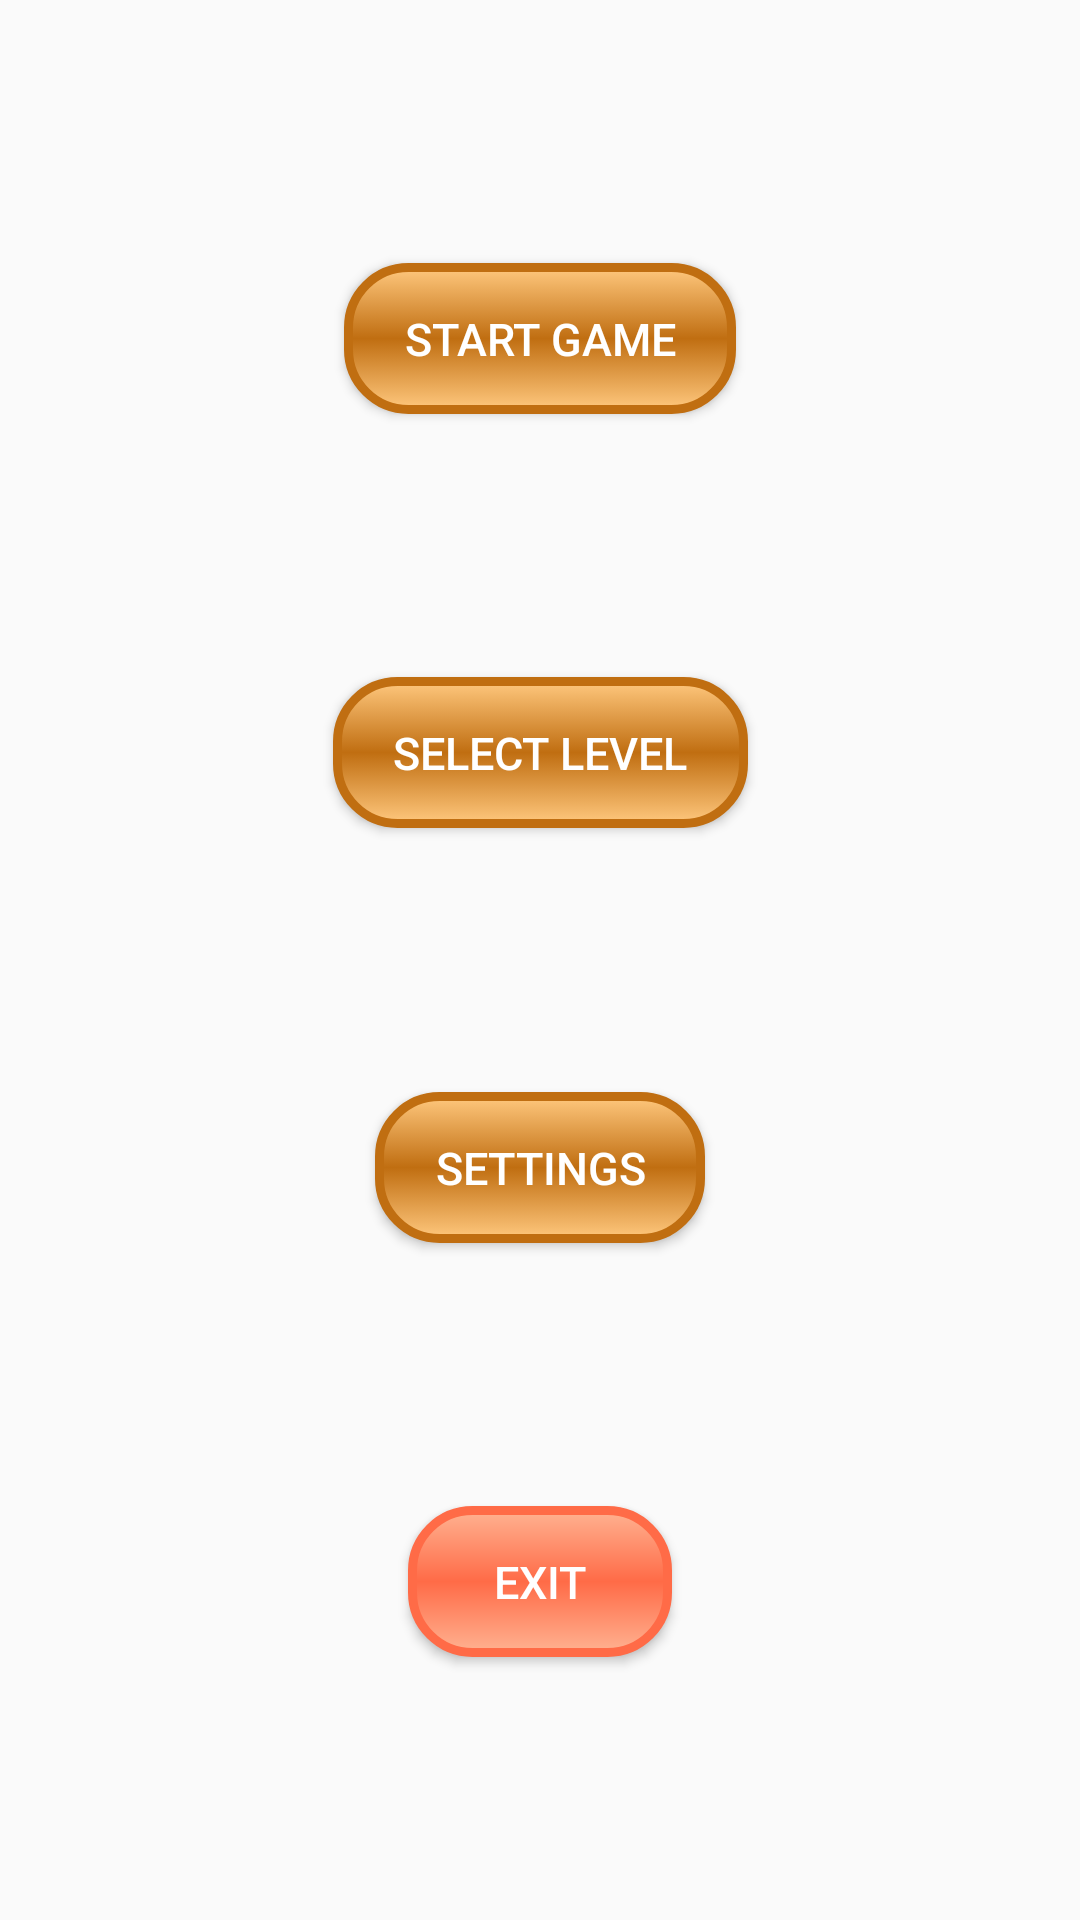

Produce the Android XML layout that renders to this screen, including the resource entries it uses.
<!-- AndroidManifest.xml: application theme Theme.AppCompat.Light.NoActionBar -->
<!-- res/layout/activity_main.xml -->
<?xml version="1.0" encoding="utf-8"?>
<android.support.constraint.ConstraintLayout xmlns:android="http://schemas.android.com/apk/res/android"
    xmlns:app="http://schemas.android.com/apk/res-auto"
    xmlns:tools="http://schemas.android.com/tools"
    android:id="@+id/background"
    android:layout_width="match_parent"
    android:layout_height="match_parent"
    tools:context=".MainActivity"
    tools:layout_editor_absoluteY="25dp"
    android:orientation="vertical"
    android:background="@drawable/background">

    <android.support.constraint.ConstraintLayout
        android:layout_width="match_parent"
        android:layout_height="match_parent">

        <Button
            android:id="@+id/startGame"
            android:layout_width="wrap_content"
            android:layout_height="wrap_content"
            android:background="@drawable/toggle_button_shape"
            android:onClick="startGame"
            android:paddingBottom="15dp"
            android:paddingLeft="20dp"
            android:paddingRight="20dp"
            android:paddingTop="15dp"
            android:text="@string/start_game"
            android:textColor="#FFFFFF"
            android:textSize="15sp"
            app:layout_constraintBottom_toTopOf="@+id/continueGame"
            app:layout_constraintEnd_toEndOf="parent"
            app:layout_constraintHorizontal_bias="0.5"
            app:layout_constraintStart_toStartOf="parent"
            app:layout_constraintTop_toTopOf="parent" />

        <Button
            android:id="@+id/continueGame"
            android:layout_width="wrap_content"
            android:layout_height="wrap_content"
            android:background="@drawable/toggle_button_shape"
            android:onClick="selectLevel"
            android:paddingBottom="15dp"
            android:paddingLeft="20dp"
            android:paddingRight="20dp"
            android:paddingTop="15dp"
            android:text="@string/select_level"
            android:textColor="#FFFFFF"
            android:textSize="15sp"
            app:layout_constraintBottom_toTopOf="@+id/settings"
            app:layout_constraintEnd_toEndOf="parent"
            app:layout_constraintHorizontal_bias="0.5"
            app:layout_constraintStart_toStartOf="parent"
            app:layout_constraintTop_toBottomOf="@+id/startGame" />

        <Button
            android:id="@+id/settings"
            android:layout_width="wrap_content"
            android:layout_height="wrap_content"
            android:background="@drawable/toggle_button_shape"
            android:onClick="settingsMenu"
            android:paddingBottom="15dp"
            android:paddingLeft="20dp"
            android:paddingRight="20dp"
            android:paddingTop="15dp"
            android:text="@string/settings_button"
            android:textColor="#FFFFFF"
            android:textSize="15sp"
            app:layout_constraintBottom_toTopOf="@+id/exit"
            app:layout_constraintEnd_toEndOf="parent"
            app:layout_constraintHorizontal_bias="0.5"
            app:layout_constraintStart_toStartOf="parent"
            app:layout_constraintTop_toBottomOf="@+id/continueGame" />

        <Button
            android:id="@+id/exit"
            android:layout_width="wrap_content"
            android:layout_height="wrap_content"
            android:background="@drawable/toggle_back_button_shape"
            android:onClick="exitFromApplication"
            android:paddingBottom="15dp"
            android:paddingLeft="20dp"
            android:paddingRight="20dp"
            android:paddingTop="15dp"
            android:text="@string/exit"
            android:textColor="#FFFFFF"
            android:textSize="15sp"
            app:layout_constraintBottom_toBottomOf="parent"
            app:layout_constraintEnd_toEndOf="parent"
            app:layout_constraintHorizontal_bias="0.5"
            app:layout_constraintStart_toStartOf="parent"
            app:layout_constraintTop_toBottomOf="@+id/settings" />
    </android.support.constraint.ConstraintLayout>

</android.support.constraint.ConstraintLayout>
<!-- resources referenced by this layout -->
<resources>
  <!-- drawable toggle_back_button_shape (drawable) -->
  <?xml version="1.0" encoding="utf-8" standalone="no"?>
  <selector xmlns:android="http://schemas.android.com/apk/res/android">
      <item android:drawable="@drawable/shape_back_button_press"
          android:state_pressed="true" />
      <item android:drawable="@drawable/shape_back_button_default" />
  </selector>
  <!-- drawable toggle_button_shape (drawable) -->
  <?xml version="1.0" encoding="utf-8" standalone="no"?>
  <selector xmlns:android="http://schemas.android.com/apk/res/android">
      <item android:drawable="@drawable/shape_button_press"
          android:state_pressed="true" />
      <item android:drawable="@drawable/shape_button_default" />
  </selector>
  <string name="exit">exit</string>
  <string name="select_level">Select level</string>
  <string name="settings_button">Settings</string>
  <string name="start_game">Start game</string>
  <!-- drawable shape_back_button_press (drawable) -->
  <?xml version="1.0" encoding="utf-8"?>
  <shape xmlns:android="http://schemas.android.com/apk/res/android"
      android:shape="rectangle">
      <corners android:radius="20dp" />
      <gradient android:angle="90"
          android:startColor="@color/backButtonPressSolidStartEnd"
          android:centerColor="@color/backButtonPressSolidCenter"
          android:endColor="@color/backButtonPressSolidStartEnd"
          android:type="linear"
          />
      <stroke android:width="3dp" android:color="@color/backButtonSolidCenter" />
  </shape>
  <!-- drawable shape_back_button_default (drawable) -->
  <?xml version="1.0" encoding="utf-8"?>
  <shape xmlns:android="http://schemas.android.com/apk/res/android"
      android:shape="rectangle">
      <corners android:radius="20dp" />
      <gradient android:angle="90"
          android:startColor="@color/backButtonSolidStartEnd"
          android:centerColor="@color/backButtonSolidCenter"
          android:endColor="@color/backButtonSolidStartEnd"
          android:type="linear"
          />
      <stroke android:width="3dp" android:color="@color/backButtonSolidCenter" />
  </shape>
  <!-- drawable shape_button_press (drawable) -->
  <?xml version="1.0" encoding="utf-8"?>
  <shape xmlns:android="http://schemas.android.com/apk/res/android"
      android:shape="rectangle">
      <corners android:radius="20dp" />
      <gradient android:angle="90"
          android:startColor="@color/buttonPressSolidStartEnd"
          android:centerColor="@color/buttonPressSolidCenter"
          android:endColor="@color/buttonPressSolidStartEnd"
          android:type="linear"
          />
      <stroke android:width="3dp" android:color="@color/buttonDefaultCenter" />
  </shape>
  <!-- drawable shape_button_default (drawable) -->
  <?xml version="1.0" encoding="utf-8"?>
  <shape xmlns:android="http://schemas.android.com/apk/res/android"
      android:shape="rectangle">
      <corners android:radius="20dp" />
      <gradient android:angle="90"
          android:startColor="@color/buttonDefaultStartEnd"
          android:centerColor="@color/buttonDefaultCenter"
          android:endColor="@color/buttonDefaultStartEnd"
          android:type="linear"
          />
      <stroke android:width="3dp" android:color="@color/buttonDefaultCenter" />
  </shape>
  <color name="backButtonPressSolidStartEnd">#FFB899</color>
  <color name="backButtonPressSolidCenter">#FF7755</color>
  <color name="backButtonSolidCenter">#FF6B47</color>
  <color name="backButtonSolidStartEnd">#FFB291</color>
  <color name="buttonPressSolidStartEnd">#FFCC8F</color>
  <color name="buttonPressSolidCenter">#D27913</color>
  <color name="buttonDefaultCenter">#C06E11</color>
  <color name="buttonDefaultStartEnd">#FFC87E</color>
</resources>
